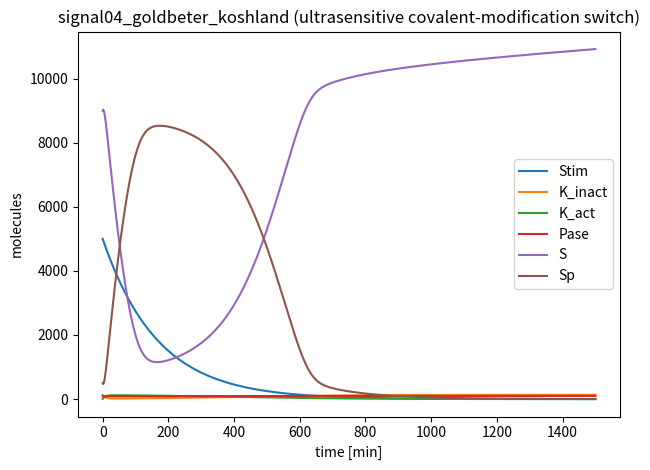

The matplotlib source for this figure:
# signal04_goldbeter_koshland.py
import numpy as np
from scipy.integrate import solve_ivp
import matplotlib.pyplot as plt

# ============================================================================
# Family 2 (Signaling) — Goldbeter–Koshland ultrasensitive switch
# ============================================================================
MODEL_NAME = "signal04_goldbeter_koshland"

SPECIES_NAMES = [
    "Stim",     # S0: upstream stimulus controlling kinase activation (high-ish copy, decays)
    "K_inact",  # S1: inactive kinase (low copy)
    "K_act",    # S2: active kinase (low copy)
    "Pase",     # S3: phosphatase (low copy)
    "S",        # S4: unmodified substrate (high copy)
    "Sp",       # S5: modified substrate (high copy)
]

# ===== PARAMETERS ============================================================
# Goldbeter–Koshland switch arises when kinase and phosphatase operate near saturation
# on a conserved substrate pool, producing an ultrasensitive steady-state fraction Sp.
PARAMS = {
    # Stimulus turnover (creates early vs late behavior)
    "k_stim_in": 0.0,
    "k_stim_deg": 0.006,   # /min

    # Kinase activation/inactivation driven by stimulus
    "k_act": 2.5e-5,       # K_inact + Stim -> K_act (1/(molecule*min))
    "k_deact": 0.012,      # K_act -> K_inact (/min)

    # Michaelis–Menten modification rates (copy-number form)
    # v_mod = VmaxK * S / (KmK + S), with VmaxK = kcatK * K_act
    "kcatK": 1.8,          # /min
    "KmK": 800.0,          # molecules

    # v_demod = VmaxP * Sp / (KmP + Sp), with VmaxP = kcatP * Pase
    "kcatP": 1.3,          # /min
    "KmP": 700.0,          # molecules

    # Slow protein turnover (keeps biology plausible while preserving near-conservation)
    "k_syn_S": 3.0,        # molecules/min
    "k_deg_S": 2.0e-4,     # /min

    # Enzyme turnover (low-copy)
    "k_syn_K": 0.20,       # molecules/min
    "k_deg_K": 0.0015,     # /min
    "k_syn_P": 0.16,       # molecules/min
    "k_deg_P": 0.0016,     # /min
}

# ===== INITIAL CONDITIONS ====================================================
Y0 = [
    5000.0,  # Stim
    130.0,   # K_inact
    6.0,     # K_act
    90.0,    # Pase
    9000.0,  # S
    500.0,   # Sp
]

TSPAN = (0.0, 1500.0)  # minutes

def dYdt(t, Y):
    p = PARAMS
    Stim, Ki, Ka, P, S, Sp = Y

    # Stimulus turnover (decay after initial condition)
    v_stim_in = p["k_stim_in"]
    v_stim_deg = p["k_stim_deg"] * Stim

    # Kinase activation/inactivation
    v_K_act = p["k_act"] * Ki * Stim
    v_K_deact = p["k_deact"] * Ka

    # Goldbeter–Koshland core: opposing saturated MM modification/demodification
    VmaxK = p["kcatK"] * Ka
    VmaxP = p["kcatP"] * P

    v_mod = VmaxK * (S / (p["KmK"] + S))
    v_demod = VmaxP * (Sp / (p["KmP"] + Sp))

    # Slow turnover (substrate synthesized into unmodified pool)
    v_syn_S = p["k_syn_S"]
    v_deg_S_u = p["k_deg_S"] * S
    v_deg_S_p = p["k_deg_S"] * Sp

    # Enzyme turnover
    v_syn_K = p["k_syn_K"]
    v_deg_Ki = p["k_deg_K"] * Ki
    v_deg_Ka = p["k_deg_K"] * Ka

    v_syn_P = p["k_syn_P"]
    v_deg_P = p["k_deg_P"] * P

    dStim = v_stim_in - v_stim_deg

    dKi = v_syn_K - v_deg_Ki - v_K_act + v_K_deact
    dKa = -v_deg_Ka + v_K_act - v_K_deact

    dP = v_syn_P - v_deg_P

    dS = v_syn_S - v_deg_S_u - v_mod + v_demod
    dSp = -v_deg_S_p + v_mod - v_demod

    return np.array([dStim, dKi, dKa, dP, dS, dSp], dtype=float)

# ===== SELF-TEST / MICRO-AUDIT ==============================================
if __name__ == "__main__":
    t_span = TSPAN
    t_eval = np.linspace(t_span[0], t_span[1], 2000)
    sol = solve_ivp(dYdt, t_span, Y0, t_eval=t_eval, method="Radau", rtol=1e-7, atol=1e-9)

    # Micro-audit: per-species q80/q99 labels
    labels = []
    for i, name in enumerate(SPECIES_NAMES):
        y = sol.y[i]
        q80 = np.quantile(y, 0.80)
        q99 = np.quantile(y, 0.99)
        label = int((q80 < 200) and (q99 < 200))
        labels.append(label)
        print(f"{name}: q80={q80:.2f}, q99={q99:.2f}, label={label}")

    n1 = sum(labels)
    n0 = len(labels) - n1
    print(f"Summary: label1={n1}, label0={n0}")
    if n1 == 0 or n0 == 0:
        print("WARNING: monoclass model (may not be useful for training)")

    # Optional plot (preview)
    for i in range(sol.y.shape[0]):
        plt.plot(sol.t, sol.y[i], label=SPECIES_NAMES[i])
    plt.xlabel("time [min]")
    plt.ylabel("molecules")
    plt.title("signal04_goldbeter_koshland (ultrasensitive covalent-modification switch)")
    plt.legend()
    plt.tight_layout()
    plt.savefig("signal04_goldbeter_koshland_preview.png", dpi=220)

var_names = SPECIES_NAMES

def model_odes(t, y):
    return dYdt(t, y)
